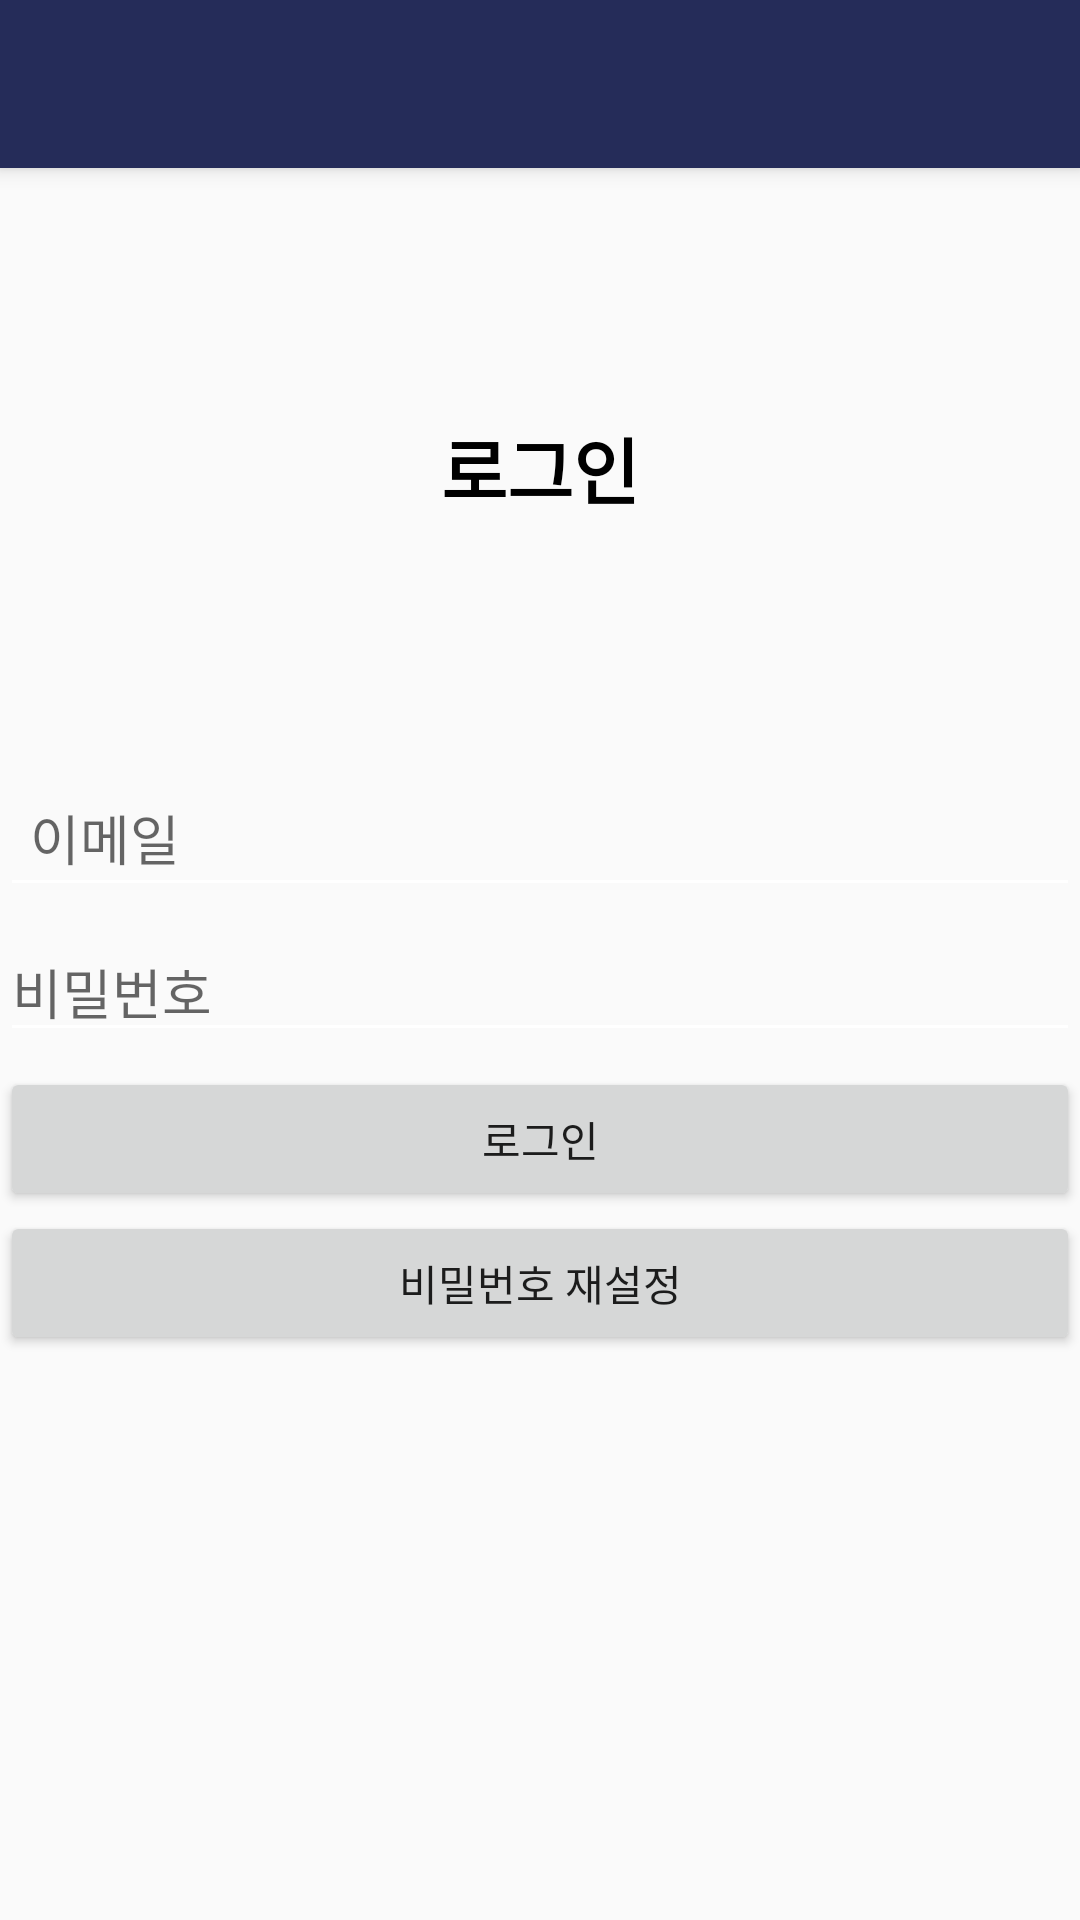

The Android layout XML behind this screen, and the referenced resources:
<!-- AndroidManifest.xml: application theme AppTheme -->
<!-- res/layout/activity_login.xml -->
<?xml version="1.0" encoding="utf-8"?>
<RelativeLayout xmlns:android="http://schemas.android.com/apk/res/android"
    android:layout_width="match_parent"
    android:layout_height="match_parent"
    android:layout_marginBottom="5dp">

    <include
        layout="@layout/view_toolbar"
        android:layout_width="match_parent"
        android:layout_height="wrap_content" />

    <LinearLayout
        android:layout_width="match_parent"
        android:layout_height="wrap_content"
        android:orientation="vertical"
        android:layout_below="@+id/toolbar">

        <TextView
            android:id="@+id/titleTextView"
            android:layout_width="match_parent"
            android:layout_height="200dp"
            android:gravity="center"
            android:text="로그인"
            android:textColor="@android:color/black"
            android:textSize="24sp"
            android:textStyle="bold" />

        <LinearLayout
            android:layout_width="match_parent"
            android:layout_height="match_parent"
            android:orientation="vertical">

            <EditText
                android:id="@+id/emailEditText"
                android:layout_width="match_parent"
                android:layout_height="wrap_content"
                android:layout_marginBottom="5dp"
                android:ems="10"
                android:hint="이메일"
                android:inputType="textEmailAddress"
                android:padding="10dp" />

            <EditText
                android:id="@+id/passwordEditText"
                android:layout_width="match_parent"
                android:layout_height="wrap_content"
                android:layout_marginBottom="5dp"
                android:ems="10"
                android:hint="비밀번호"
                android:inputType="textPassword" />

            <Button
                android:id="@+id/checkButton"
                android:layout_width="match_parent"
                android:layout_height="wrap_content"
                android:text="로그인" />

            <Button
                android:id="@+id/gotoPasswordResetButton"
                android:layout_width="match_parent"
                android:layout_height="wrap_content"
                android:text="비밀번호 재설정" />
        </LinearLayout>

    </LinearLayout>

    <include
        layout="@layout/view_loader"
        android:layout_width="match_parent"
        android:layout_height="match_parent"
        android:visibility="gone"/>



</RelativeLayout>
<!-- res/layout/view_toolbar.xml (included above) -->
<?xml version="1.0" encoding="utf-8"?>
<androidx.appcompat.widget.Toolbar xmlns:android="http://schemas.android.com/apk/res/android"
    xmlns:app="http://schemas.android.com/apk/res-auto"
    android:id="@+id/toolbar"
    android:layout_width="match_parent"
    android:layout_height="?attr/actionBarSize"
    android:background="#252C59"
    android:elevation="4dp"
    android:theme="@style/AppTheme"
    app:popupTheme="@style/ThemeOverlay.AppCompat.Light"
    app:titleTextColor="#FFFFFF" />
<!-- res/layout/view_loader.xml (included above) -->
<?xml version="1.0" encoding="utf-8"?>
<RelativeLayout xmlns:android="http://schemas.android.com/apk/res/android"
    android:id="@+id/loaderLayout"
    android:layout_width="match_parent"
    android:layout_height="match_parent"
    android:background="#777272"
    android:clickable="true">

    <ProgressBar
        android:id="@+id/progressBar"
        style="?android:attr/progressBarStyle"
        android:layout_width="wrap_content"
        android:layout_height="wrap_content"
        android:layout_centerInParent="true" />
</RelativeLayout>
<!-- resources referenced by this layout -->
<resources>
  <style name="AppTheme" parent="Theme.AppCompat.Light.NoActionBar">
          
          <item name="colorPrimary">@color/colorPrimary</item>
          <item name="colorPrimaryDark">@color/colorPrimaryDark</item>
          <item name="colorAccent">@color/colorAccent</item>
          <item name="colorControlNormal">#ffffff</item>
      </style>
  <!-- not gathered from this repository: default colours our renderer supplied (Android Studio template values) -->
  <color name="colorPrimary">#FF6200EE</color>
  <color name="colorPrimaryDark">#FF3700B3</color>
  <color name="colorAccent">#FF03DAC5</color>
</resources>
